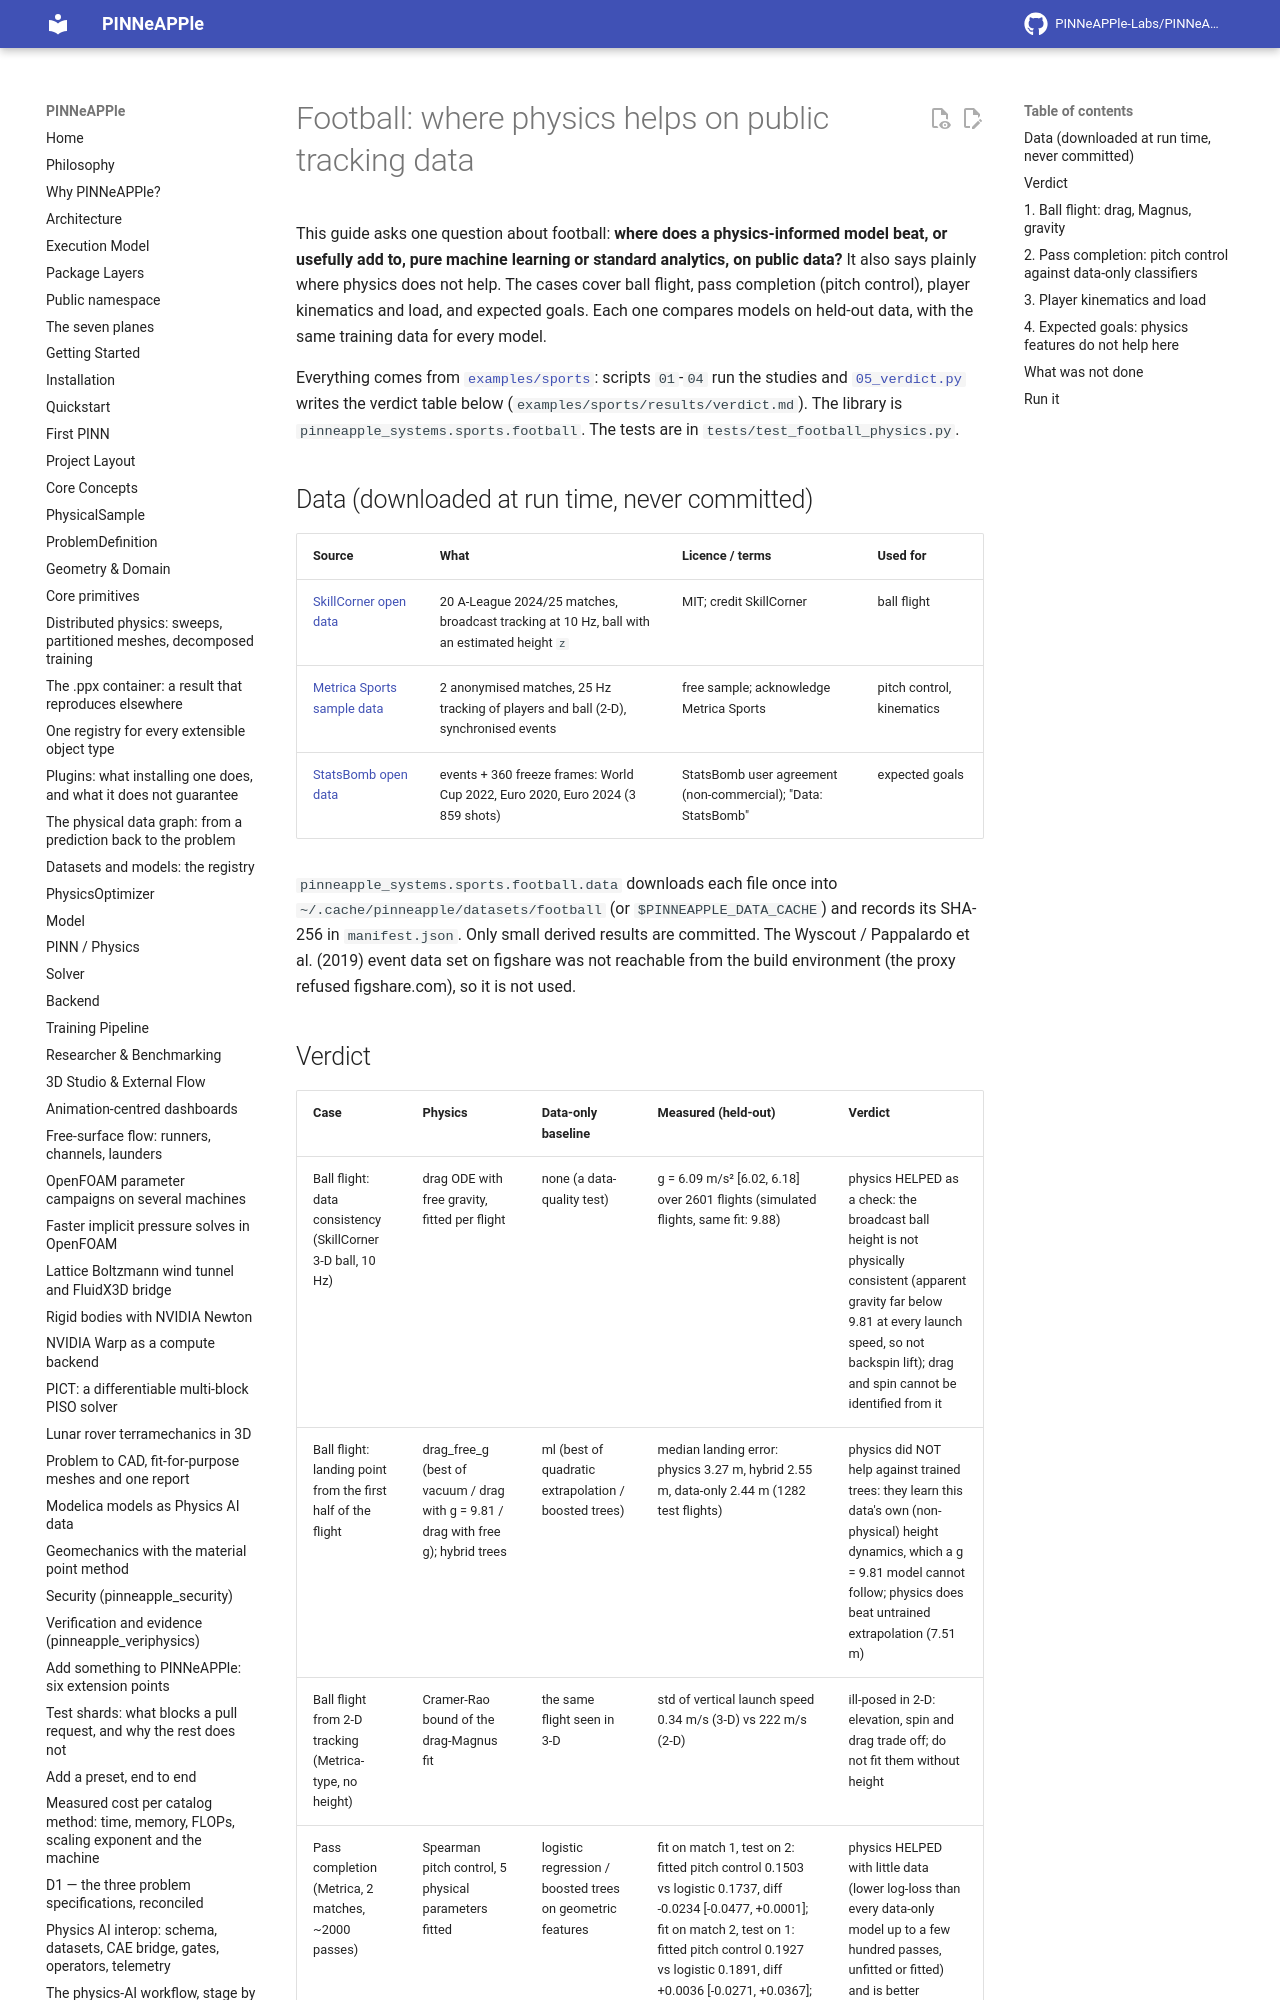

repository: PINNeAPPle-Labs/PINNeAPPle · page: guides/football_physics/index.html · generator: mkdocs

# Football: where physics helps on public tracking data

This guide asks one question about football: **where does a physics-informed model beat, or usefully add to,
pure machine learning or standard analytics, on public data?** It also says plainly where physics does not help.
The cases cover ball flight, pass completion (pitch control), player kinematics and load, and expected goals.
Each one compares models on held-out data, with the same training data for every model.

Everything comes from [`examples/sports`](../../examples/sports/): scripts `01`-`04` run the studies and
[`05_verdict.py`](../../examples/sports/05_verdict.py) writes the verdict table below
(`examples/sports/results/verdict.md`). The library is `pinneapple_systems.sports.football`. The tests are in
`tests/test_football_physics.py`.

## Data (downloaded at run time, never committed)

| Source | What | Licence / terms | Used for |
|---|---|---|---|
| [SkillCorner open data](https://github.com/SkillCorner/opendata) | 20 A-League 2024/25 matches, broadcast tracking at 10 Hz, ball with an estimated height `z` | MIT; credit SkillCorner | ball flight |
| [Metrica Sports sample data](https://github.com/metrica-sports/sample-data) | 2 anonymised matches, 25 Hz tracking of players and ball (2-D), synchronised events | free sample; acknowledge Metrica Sports | pitch control, kinematics |
| [StatsBomb open data](https://github.com/statsbomb/open-data) | events + 360 freeze frames: World Cup 2022, Euro 2020, Euro 2024 (3 859 shots) | StatsBomb user agreement (non-commercial); "Data: StatsBomb" | expected goals |

`pinneapple_systems.sports.football.data` downloads each file once into `~/.cache/pinneapple/datasets/football`
(or `$PINNEAPPLE_DATA_CACHE`) and records its SHA-256 in `manifest.json`. Only small derived results are
committed. The Wyscout / Pappalardo et al. (2019) event data set on figshare was not reachable from the build
environment (the proxy refused figshare.com), so it is not used.
